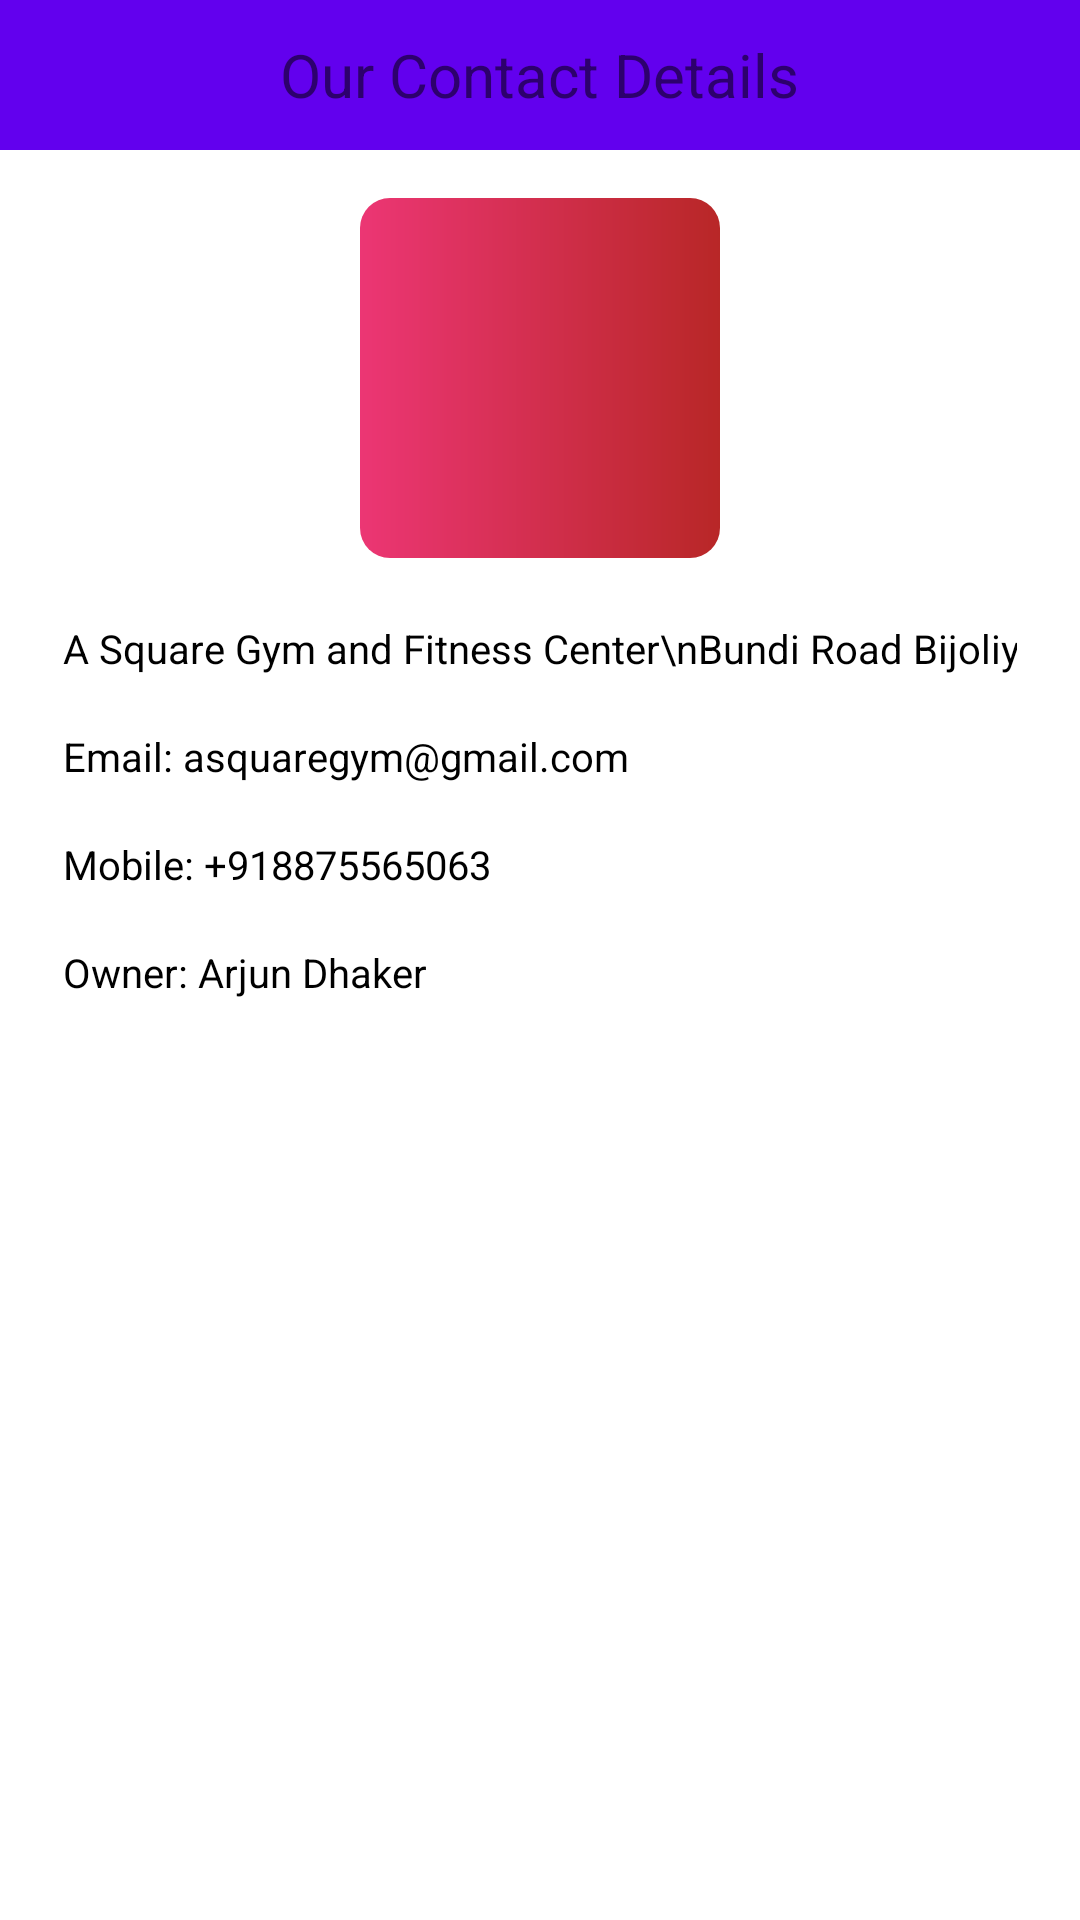

The Android layout XML behind this screen, and the referenced resources:
<!-- AndroidManifest.xml: application theme Theme.CSE225CA1 -->
<!-- res/layout/contact_us.xml -->
<?xml version="1.0" encoding="utf-8"?>
<androidx.constraintlayout.widget.ConstraintLayout xmlns:android="http://schemas.android.com/apk/res/android"
    xmlns:app="http://schemas.android.com/apk/res-auto"
    xmlns:tools="http://schemas.android.com/tools"
    android:layout_width="match_parent"
    android:layout_height="match_parent"
    tools:context=".activities.ContactUs">


    <com.google.android.material.appbar.AppBarLayout
        android:id="@+id/appBarLayout5"
        android:layout_width="match_parent"
        android:layout_height="wrap_content"
        app:layout_constraintEnd_toEndOf="parent"
        app:layout_constraintStart_toStartOf="parent"
        app:layout_constraintTop_toTopOf="parent">
        <FrameLayout
            android:id="@+id/headerlogin"
            android:layout_width="match_parent"
            android:layout_height="50dp"
            app:layout_constraintEnd_toEndOf="parent"
            app:layout_constraintStart_toStartOf="parent"
            app:layout_constraintTop_toTopOf="parent">

            <ImageView
                android:id="@+id/back"
                android:layout_margin="13dp"
                android:tint="@color/black"
                android:layout_width="30dp"
                android:layout_height="30dp"
                android:src="@drawable/back_24"
                tools:ignore="UseAppTint" />

            <TextView
                android:layout_width="wrap_content"
                android:layout_height="wrap_content"
                android:text="Our Contact Details"
                android:textSize="20sp"
                android:layout_gravity="center"/>

        </FrameLayout>

    </com.google.android.material.appbar.AppBarLayout>

    <ScrollView
        android:layout_width="0dp"
        android:layout_height="0dp"
        android:nestedScrollingEnabled="true"
        app:layout_constraintBottom_toBottomOf="parent"
        app:layout_constraintEnd_toEndOf="parent"
        app:layout_constraintStart_toStartOf="parent"
        app:layout_constraintTop_toBottomOf="@+id/appBarLayout5">

        <LinearLayout
            android:layout_width="match_parent"
            android:layout_height="match_parent"
            android:orientation="vertical" >

            <ImageView
                android:layout_width="120dp"
                android:layout_height="120dp"
                android:layout_marginTop="16dp"
                android:layout_marginBottom="16dp"
                android:layout_gravity="center"
                android:src="@drawable/person_24"
                android:background="@drawable/button_background"/>

            <TextView
                android:textSize="40px"
                android:padding="5dp"
                android:textFontWeight="1000"
                android:lines="2"
                android:id="@+id/city"
                android:layout_width="match_parent"
                android:layout_height="wrap_content"
                android:inputType="textPersonName"
                android:text="A Square Gym and Fitness Center\nBundi Road Bijoliya"
                android:layout_marginStart="16dp"
                android:layout_marginEnd="16dp"
                android:textColor="@color/black"/>

            <TextView
                android:id="@+id/village"
                android:textSize="40px"
                android:padding="5dp"
                android:textFontWeight="1000"
                android:layout_width="match_parent"
                android:layout_height="wrap_content"
                android:layout_marginTop="8dp"
                android:gravity="start"
                android:isScrollContainer="true"
                android:inputType="textMultiLine"
                android:text="Email: asquaregym@gmail.com"
                android:layout_marginStart="16dp"
                android:layout_marginEnd="16dp"
                android:textColor="@color/black"/>

            <TextView
                android:id="@+id/flat_no"
                android:textSize="40px"
                android:padding="5dp"
                android:textFontWeight="1000"
                android:layout_width="match_parent"
                android:layout_height="wrap_content"
                android:gravity="start"
                android:isScrollContainer="true"
                android:layout_marginTop="8dp"
                android:inputType="textMultiLine"
                android:text="Mobile: +918875565063"
                android:layout_marginStart="16dp"
                android:layout_marginEnd="16dp"
                android:textColor="@color/black"/>

            <LinearLayout
                android:layout_width="match_parent"
                android:layout_height="wrap_content"
                android:layout_marginTop="8dp"
                android:orientation="horizontal">

                <TextView
                    android:id="@+id/pincode"
                    android:textSize="40px"
                    android:padding="5dp"
                    android:textFontWeight="1000"
                    android:layout_width="wrap_content"
                    android:layout_height="wrap_content"
                    android:inputType="number"
                    android:text="Owner: Arjun Dhaker"
                    android:layout_marginStart="16dp"
                    android:layout_marginEnd="8dp"
                    android:layout_weight="1"
                    android:textColor="@color/black"/>



            </LinearLayout>



        </LinearLayout>
    </ScrollView>

</androidx.constraintlayout.widget.ConstraintLayout>
<!-- resources referenced by this layout -->
<resources>
  <!-- drawable button_background (drawable) -->
  <?xml version="1.0" encoding="utf-8"?>
  <shape xmlns:android="http://schemas.android.com/apk/res/android"
      android:shape="rectangle">
  
      <gradient
          android:angle="360"
          android:endColor="#B82727"
          android:startColor="#EC3674"
          android:type="linear"/>
      <corners android:radius="10dp"/>
  
  </shape>
  <style name="Theme.CSE225CA1" parent="Theme.MaterialComponents.DayNight.DarkActionBar">
          
          <item name="colorPrimary">@color/purple_500</item>
          <item name="colorPrimaryVariant">@color/purple_700</item>
          <item name="colorOnPrimary">@color/white</item>
          
          <item name="colorSecondary">@color/teal_200</item>
          <item name="colorSecondaryVariant">@color/teal_700</item>
          <item name="colorOnSecondary">@color/black</item>
          
          <item name="android:statusBarColor" tools:targetApi="l">?attr/colorPrimaryVariant</item>
          
      </style>
  <!-- not gathered from this repository: default colours our renderer supplied (Android Studio template values) -->
  <color name="purple_500">#FF6200EE</color>
  <color name="purple_700">#FF3700B3</color>
  <color name="teal_200">#FF03DAC5</color>
  <color name="teal_700">#FF018786</color>
  <color name="black">#FF000000</color>
  <color name="white">#FFFFFFFF</color>
</resources>
